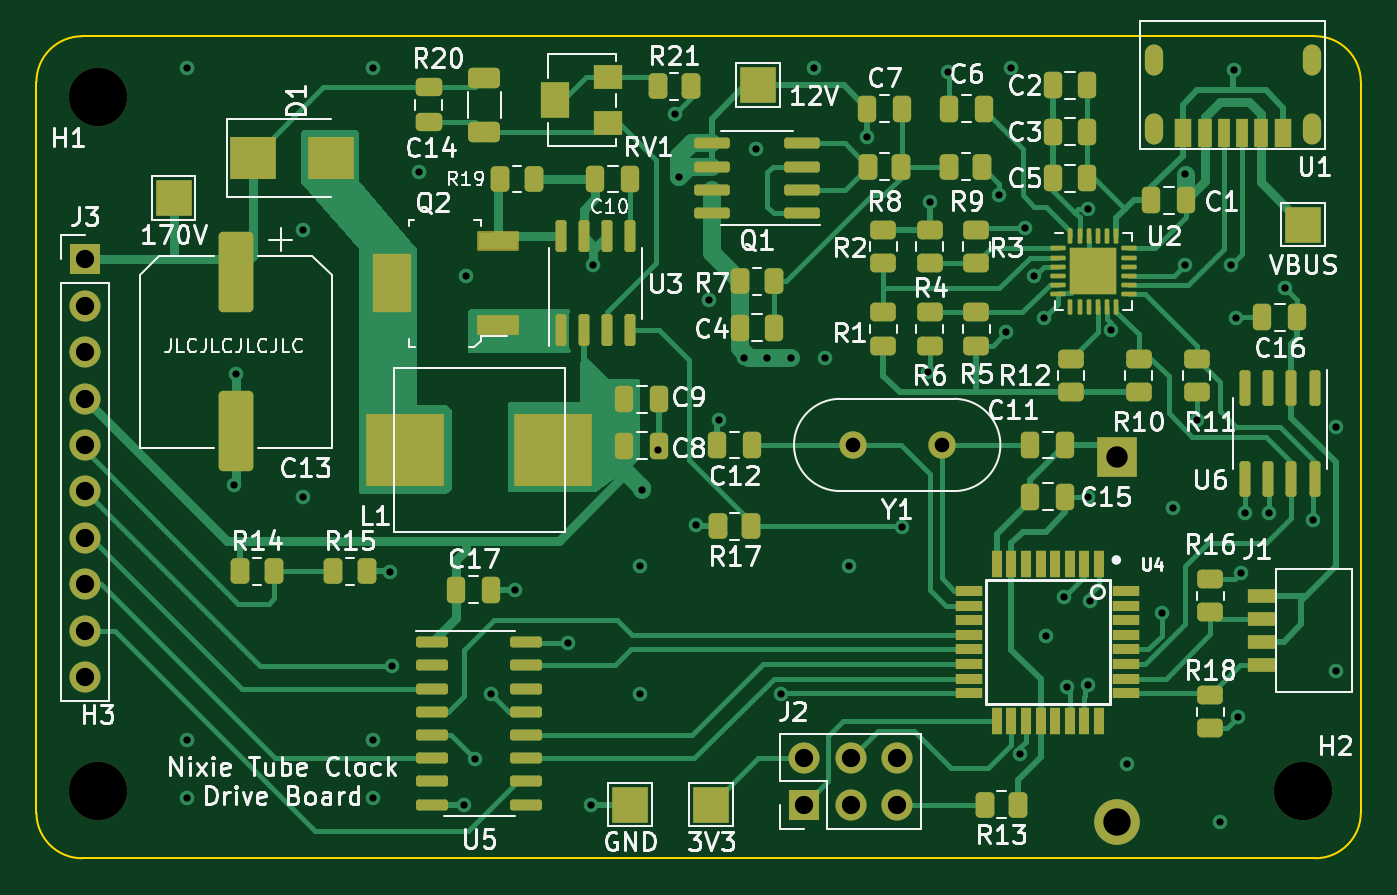
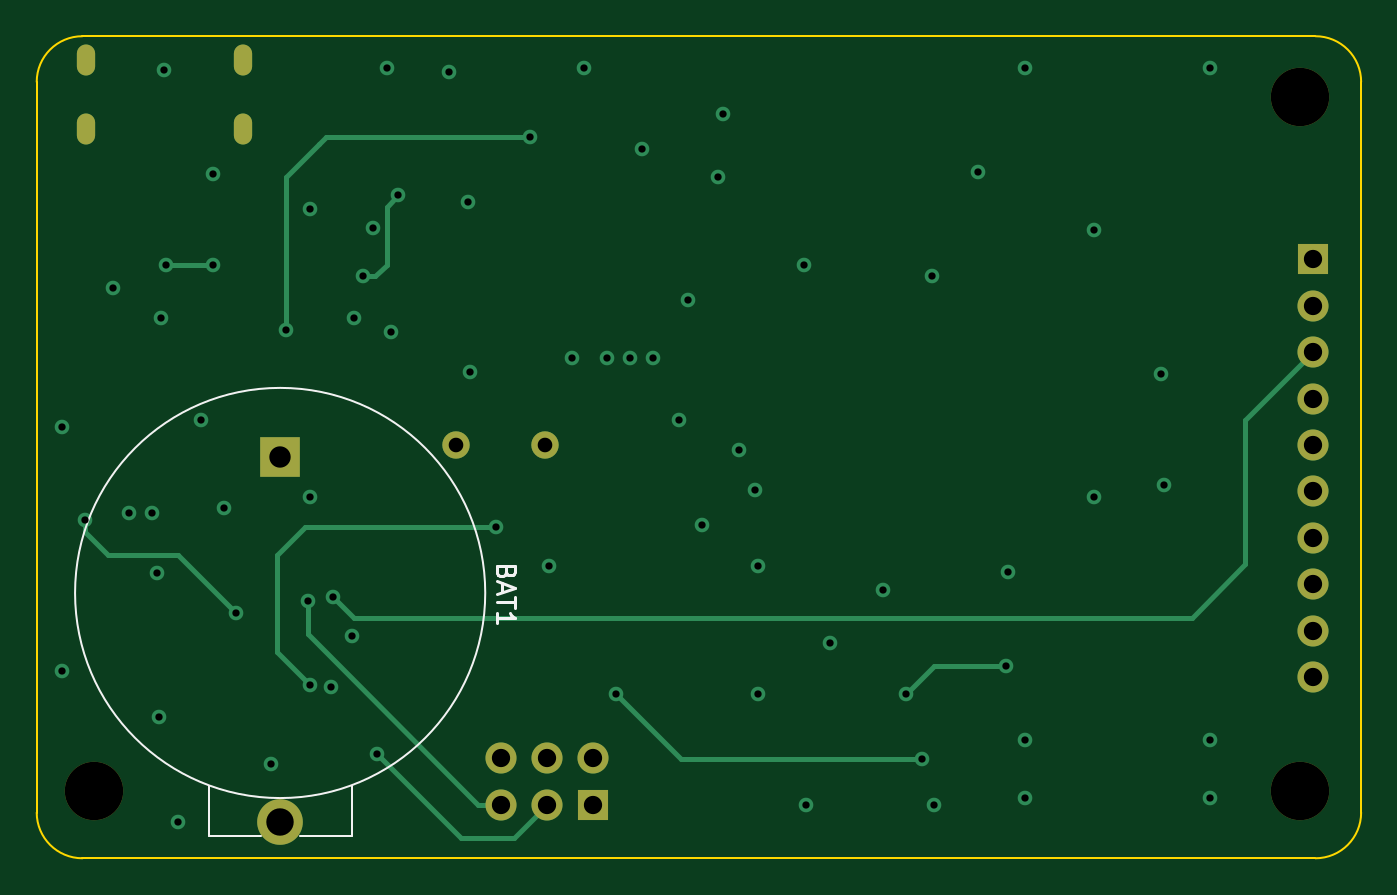
Circuit board: 13 layer files. Board 72.5 x 45.0 mm.
- bottom_copper: Main Board-B_Cu.gbr (6569 bytes)
- bottom_mask: Main Board-B_Mask.gbr (1506 bytes)
- paste: Main Board-B_Paste.gbr (457 bytes)
- bottom_silk: Main Board-B_Silkscreen.gbr (1716 bytes)
- outline: Main Board-Edge_Cuts.gbr (997 bytes)
- top_copper: Main Board-F_Cu.gbr (44305 bytes)
- top_mask: Main Board-F_Mask.gbr (10378 bytes)
- paste: Main Board-F_Paste.gbr (9230 bytes)
- top_silk: Main Board-F_Silkscreen.gbr (64842 bytes)
- inner_copper: Main Board-In1_Cu.gbr (110103 bytes)
- inner_copper: Main Board-In2_Cu.gbr (116603 bytes)
- drill: Main Board-NPTH.drl (650 bytes)
- drill: Main Board-PTH.drl (1847 bytes)

=== bottom_copper: Main Board-B_Cu.gbr (6569 bytes, source omitted) ===
=== bottom_mask: Main Board-B_Mask.gbr ===
%TF.GenerationSoftware,KiCad,Pcbnew,(6.0.2)*%
%TF.CreationDate,2023-05-20T08:16:15+01:00*%
%TF.ProjectId,Main Board,4d61696e-2042-46f6-9172-642e6b696361,rev?*%
%TF.SameCoordinates,Original*%
%TF.FileFunction,Soldermask,Bot*%
%TF.FilePolarity,Negative*%
%FSLAX46Y46*%
G04 Gerber Fmt 4.6, Leading zero omitted, Abs format (unit mm)*
G04 Created by KiCad (PCBNEW (6.0.2)) date 2023-05-20 08:16:15*
%MOMM*%
%LPD*%
G01*
G04 APERTURE LIST*
%ADD10C,3.200000*%
%ADD11O,1.000000X1.700000*%
%ADD12R,1.700000X1.700000*%
%ADD13O,1.700000X1.700000*%
%ADD14C,1.500000*%
%ADD15R,2.170000X2.170000*%
%ADD16C,2.500000*%
G04 APERTURE END LIST*
D10*
%TO.C,H3*%
X117000000Y-112000000D03*
%TD*%
D11*
%TO.C,U1*%
X174837233Y-75772233D03*
X183477233Y-75772233D03*
X174837233Y-71972233D03*
X183477233Y-71972233D03*
%TD*%
D10*
%TO.C,H1*%
X117000000Y-74000000D03*
%TD*%
%TO.C,H2*%
X183000000Y-112000000D03*
%TD*%
D12*
%TO.C,J2*%
X155682233Y-112727233D03*
D13*
X155682233Y-110187233D03*
X158222233Y-112727233D03*
X158222233Y-110187233D03*
X160762233Y-112727233D03*
X160762233Y-110187233D03*
%TD*%
D14*
%TO.C,Y1*%
X163212233Y-93042233D03*
X158332233Y-93042233D03*
%TD*%
D12*
%TO.C,J3*%
X116312233Y-82882233D03*
D13*
X116312233Y-85422233D03*
X116312233Y-87962233D03*
X116312233Y-90502233D03*
X116312233Y-93042233D03*
X116312233Y-95582233D03*
X116312233Y-98122233D03*
X116312233Y-100662233D03*
X116312233Y-103202233D03*
X116312233Y-105742233D03*
%TD*%
D15*
%TO.C,BAT1*%
X172827233Y-93677233D03*
D16*
X172827233Y-113677233D03*
%TD*%
M02*

=== paste: Main Board-B_Paste.gbr ===
%TF.GenerationSoftware,KiCad,Pcbnew,(6.0.2)*%
%TF.CreationDate,2023-05-20T08:16:15+01:00*%
%TF.ProjectId,Main Board,4d61696e-2042-46f6-9172-642e6b696361,rev?*%
%TF.SameCoordinates,Original*%
%TF.FileFunction,Paste,Bot*%
%TF.FilePolarity,Positive*%
%FSLAX46Y46*%
G04 Gerber Fmt 4.6, Leading zero omitted, Abs format (unit mm)*
G04 Created by KiCad (PCBNEW (6.0.2)) date 2023-05-20 08:16:15*
%MOMM*%
%LPD*%
G01*
G04 APERTURE LIST*
G04 APERTURE END LIST*
M02*

=== bottom_silk: Main Board-B_Silkscreen.gbr ===
%TF.GenerationSoftware,KiCad,Pcbnew,(6.0.2)*%
%TF.CreationDate,2023-05-20T08:16:15+01:00*%
%TF.ProjectId,Main Board,4d61696e-2042-46f6-9172-642e6b696361,rev?*%
%TF.SameCoordinates,Original*%
%TF.FileFunction,Legend,Bot*%
%TF.FilePolarity,Positive*%
%FSLAX46Y46*%
G04 Gerber Fmt 4.6, Leading zero omitted, Abs format (unit mm)*
G04 Created by KiCad (PCBNEW (6.0.2)) date 2023-05-20 08:16:15*
%MOMM*%
%LPD*%
G01*
G04 APERTURE LIST*
%ADD10C,0.150000*%
%ADD11C,0.100000*%
G04 APERTURE END LIST*
D10*
%TO.C,BAT1*%
X160449504Y-99991507D02*
X160497123Y-100134364D01*
X160544742Y-100181983D01*
X160639980Y-100229602D01*
X160782837Y-100229602D01*
X160878075Y-100181983D01*
X160925694Y-100134364D01*
X160973313Y-100039126D01*
X160973313Y-99658173D01*
X159973313Y-99658173D01*
X159973313Y-99991507D01*
X160020933Y-100086745D01*
X160068552Y-100134364D01*
X160163790Y-100181983D01*
X160259028Y-100181983D01*
X160354266Y-100134364D01*
X160401885Y-100086745D01*
X160449504Y-99991507D01*
X160449504Y-99658173D01*
X160687599Y-100610554D02*
X160687599Y-101086745D01*
X160973313Y-100515316D02*
X159973313Y-100848650D01*
X160973313Y-101181983D01*
X159973313Y-101372459D02*
X159973313Y-101943888D01*
X160973313Y-101658173D02*
X159973313Y-101658173D01*
X160973313Y-102801031D02*
X160973313Y-102229602D01*
X160973313Y-102515316D02*
X159973313Y-102515316D01*
X160116171Y-102420078D01*
X160211409Y-102324840D01*
X160259028Y-102229602D01*
D11*
X168915633Y-111711233D02*
X168915633Y-114454433D01*
X176738833Y-114454433D02*
X173894033Y-114454433D01*
X176738833Y-111711233D02*
X176738833Y-114454433D01*
X168915633Y-114454433D02*
X171760433Y-114454433D01*
X184054033Y-101144833D02*
G75*
G03*
X184054033Y-101144833I-11226800J0D01*
G01*
%TD*%
M02*

=== outline: Main Board-Edge_Cuts.gbr ===
%TF.GenerationSoftware,KiCad,Pcbnew,(6.0.2)*%
%TF.CreationDate,2023-05-20T08:16:15+01:00*%
%TF.ProjectId,Main Board,4d61696e-2042-46f6-9172-642e6b696361,rev?*%
%TF.SameCoordinates,Original*%
%TF.FileFunction,Profile,NP*%
%FSLAX46Y46*%
G04 Gerber Fmt 4.6, Leading zero omitted, Abs format (unit mm)*
G04 Created by KiCad (PCBNEW (6.0.2)) date 2023-05-20 08:16:15*
%MOMM*%
%LPD*%
G01*
G04 APERTURE LIST*
%TA.AperFunction,Profile*%
%ADD10C,0.100000*%
%TD*%
G04 APERTURE END LIST*
D10*
X186152233Y-73167233D02*
X186152233Y-113167233D01*
X116152233Y-70667233D02*
G75*
G03*
X113652233Y-73167233I0J-2500000D01*
G01*
X113652233Y-73167233D02*
X113652233Y-113167233D01*
X116152233Y-115667233D02*
X183652233Y-115667233D01*
X183652233Y-70667233D02*
X116152233Y-70667233D01*
X183652233Y-115667233D02*
G75*
G03*
X186152233Y-113167233I0J2500000D01*
G01*
X113652233Y-113167233D02*
G75*
G03*
X116152233Y-115667233I2500000J0D01*
G01*
X186152233Y-73167233D02*
G75*
G03*
X183652233Y-70667233I-2500000J0D01*
G01*
M02*

=== top_copper: Main Board-F_Cu.gbr (44305 bytes, source omitted) ===
=== top_mask: Main Board-F_Mask.gbr (10378 bytes, source omitted) ===
=== paste: Main Board-F_Paste.gbr (9230 bytes, source omitted) ===
=== top_silk: Main Board-F_Silkscreen.gbr (64842 bytes, source omitted) ===
=== inner_copper: Main Board-In1_Cu.gbr (110103 bytes, source omitted) ===
=== inner_copper: Main Board-In2_Cu.gbr (116603 bytes, source omitted) ===
=== drill: Main Board-NPTH.drl ===
M48
; DRILL file {KiCad (6.0.2)} date Sat May 20 08:16:20 2023
; FORMAT={-:-/ absolute / inch / decimal}
; #@! TF.CreationDate,2023-05-20T08:16:20+01:00
; #@! TF.GenerationSoftware,Kicad,Pcbnew,(6.0.2)
; #@! TF.FileFunction,NonPlated,1,4,NPTH
FMAT,2
INCH
; #@! TA.AperFunction,NonPlated,NPTH,ComponentDrill
T1C0.0197
; #@! TA.AperFunction,NonPlated,NPTH,ComponentDrill
T2C0.1260
%
G90
G05
T2
X4.6063Y-2.9134
X4.6063Y-4.4094
X7.2047Y-4.4094
T1
G00X6.8834Y-2.8473
M15
G01X6.8834Y-2.8198
M16
G05
G00X6.8834Y-2.9969
M15
G01X6.8834Y-2.9694
M16
G05
G00X7.2235Y-2.8473
M15
G01X7.2235Y-2.8198
M16
G05
G00X7.2235Y-2.9969
M15
G01X7.2235Y-2.9694
M16
G05
T0
M30

=== drill: Main Board-PTH.drl ===
M48
; DRILL file {KiCad (6.0.2)} date Sat May 20 08:16:20 2023
; FORMAT={-:-/ absolute / inch / decimal}
; #@! TF.CreationDate,2023-05-20T08:16:20+01:00
; #@! TF.GenerationSoftware,Kicad,Pcbnew,(6.0.2)
; #@! TF.FileFunction,Plated,1,4,PTH
FMAT,2
INCH
; #@! TA.AperFunction,Plated,PTH,ViaDrill
T1C0.0157
; #@! TA.AperFunction,Plated,PTH,ComponentDrill
T2C0.0315
; #@! TA.AperFunction,Plated,PTH,ComponentDrill
T3C0.0394
; #@! TA.AperFunction,Plated,PTH,ComponentDrill
T4C0.0461
; #@! TA.AperFunction,Plated,PTH,ComponentDrill
T5C0.0591
%
G90
G05
T1
X4.8Y-2.85
X4.8Y-4.3
X4.8Y-4.425
X4.9Y-3.75
X4.905Y-3.51
X5.05Y-3.2
X5.05Y-3.775
X5.2Y-2.85
X5.2Y-4.3
X5.2Y-4.425
X5.2359Y-3.9369
X5.24Y-4.14
X5.3Y-3.075
X5.395Y-4.44
X5.4Y-3.3
X5.42Y-4.34
X5.455Y-4.2
X5.505Y-3.975
X5.62Y-4.09
X5.67Y-4.44
X5.675Y-3.275
X5.775Y-3.925
X5.775Y-4.2
X5.78Y-3.76
X5.815Y-3.675
X5.85Y-2.95
X5.86Y-3.085
X5.895Y-3.835
X5.925Y-3.35
X5.945Y-3.61
X6.0Y-3.475
X6.025Y-3.025
X6.05Y-3.475
X6.08Y-4.2
X6.1Y-3.475
X6.15Y-2.85
X6.175Y-3.475
X6.225Y-3.925
X6.265Y-3.0
X6.34Y-3.84
X6.395Y-3.505
X6.4Y-3.14
X6.44Y-2.86
X6.55Y-3.125
X6.565Y-3.42
X6.575Y-2.85
X6.595Y-4.33
X6.605Y-3.195
X6.625Y-3.3
X6.645Y-3.39
X6.65Y-4.075
X6.69Y-3.99
X6.695Y-4.185
X6.74Y-3.155
X6.74Y-3.775
X6.74Y-4.18
X6.745Y-4.0
X6.7906Y-3.415
X6.825Y-4.35
X6.9Y-4.025
X6.925Y-3.8
X6.95Y-3.08
X6.95Y-3.275
X6.975Y-3.61
X7.025Y-4.475
X7.05Y-3.275
X7.055Y-2.855
X7.06Y-3.39
X7.065Y-4.25
X7.07Y-3.94
X7.08Y-3.81
X7.13Y-3.81
X7.165Y-3.325
X7.225Y-3.825
X7.275Y-3.625
X7.275Y-4.15
T2
X6.2336Y-3.6631
X6.4257Y-3.6631
T3
X4.5792Y-3.2631
X4.5792Y-3.3631
X4.5792Y-3.4631
X4.5792Y-3.5631
X4.5792Y-3.6631
X4.5792Y-3.7631
X4.5792Y-3.8631
X4.5792Y-3.9631
X4.5792Y-4.0631
X4.5792Y-4.1631
X6.1292Y-4.3381
X6.1292Y-4.4381
X6.2292Y-4.3381
X6.2292Y-4.4381
X6.3292Y-4.3381
X6.3292Y-4.4381
T4
X6.8042Y-3.6881
T5
X6.8042Y-4.4755
T0
M30

